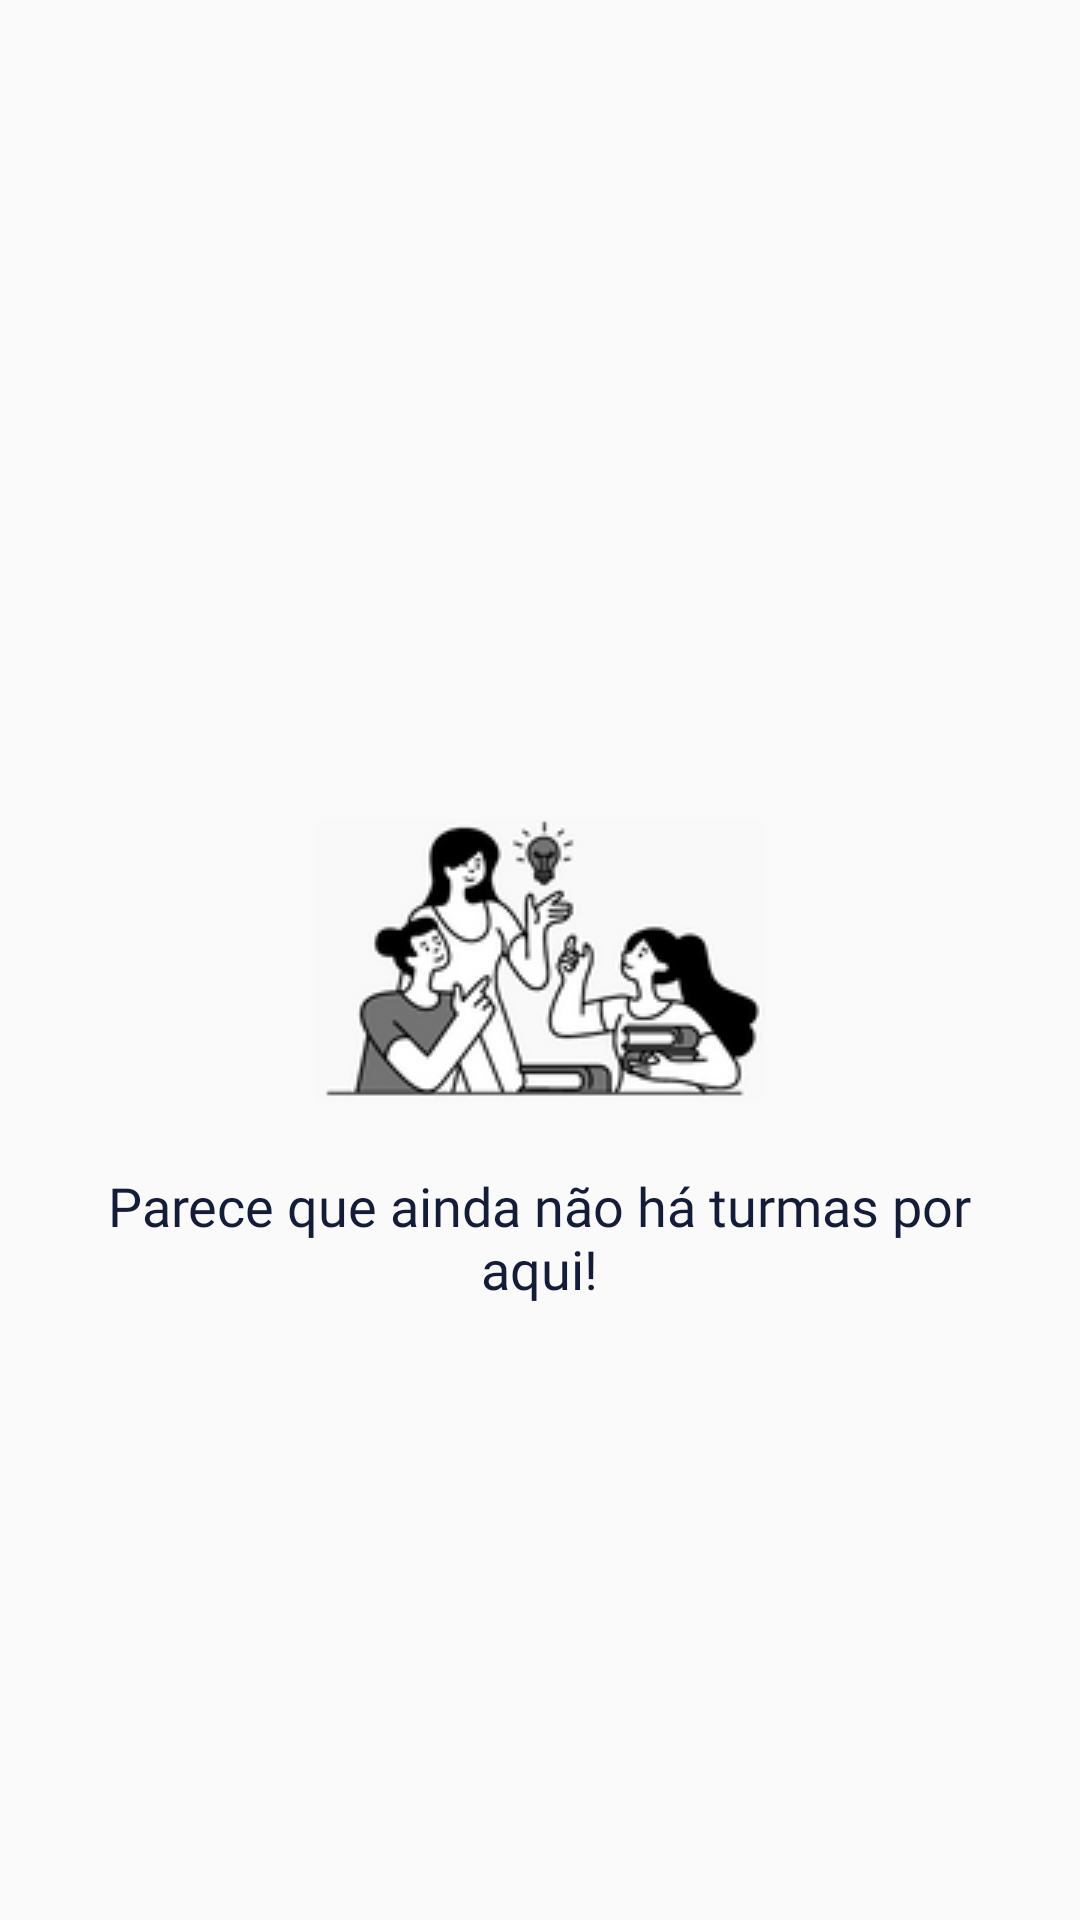

Produce the Android XML layout that renders to this screen, including the resource entries it uses.
<!-- AndroidManifest.xml: application theme Theme.AppCompat.DayNight.NoActionBar -->
<!-- res/layout/fragment_turmas.xml -->
<?xml version="1.0" encoding="utf-8"?>
<androidx.constraintlayout.widget.ConstraintLayout xmlns:android="http://schemas.android.com/apk/res/android"
    xmlns:tools="http://schemas.android.com/tools"
    android:layout_width="match_parent"
    android:layout_height="match_parent"
    xmlns:app="http://schemas.android.com/apk/res-auto"
    tools:context=".fragment.FragmentTurmas">


    <ImageView
        android:id="@+id/imgAdmTurma"
        android:layout_width="wrap_content"
        android:layout_height="wrap_content"
        android:src="@drawable/imgaulatelaadm2"
        app:layout_constraintBottom_toBottomOf="parent"
        app:layout_constraintEnd_toEndOf="parent"
        app:layout_constraintStart_toStartOf="parent"
        app:layout_constraintTop_toTopOf="parent" />

    <TextView
        android:id="@+id/txtAdmProf"
        android:layout_width="300dp"
        android:layout_height="wrap_content"
        android:fontFamily="@font/montserrat_alternates"
        android:text="@string/txtAdmTurma"
        android:textAlignment="center"
        android:textColor="@color/azulescuro"
        android:textSize="18dp"
        app:layout_constraintBottom_toBottomOf="parent"
        app:layout_constraintEnd_toEndOf="parent"
        app:layout_constraintHorizontal_bias="0.494"
        app:layout_constraintStart_toStartOf="parent"
        app:layout_constraintTop_toBottomOf="@+id/imgAdmTurma"
        app:layout_constraintVertical_bias="0.1" />

    <androidx.recyclerview.widget.RecyclerView
        android:id="@+id/recyclerViewTurmas"
        android:layout_width="match_parent"
        android:layout_height="match_parent"
        app:layout_constraintBottom_toBottomOf="parent"
        app:layout_constraintEnd_toEndOf="parent"
        app:layout_constraintStart_toStartOf="parent"
        app:layout_constraintTop_toTopOf="parent">

    </androidx.recyclerview.widget.RecyclerView>

</androidx.constraintlayout.widget.ConstraintLayout>
<!-- resources referenced by this layout -->
<resources>
  <color name="azulescuro">#141d37</color>
  <!-- drawable imgaulatelaadm2: png bitmap (drawable, 12485 bytes) -->
  <string name="txtAdmTurma">Parece que ainda não há turmas por aqui!</string>
</resources>
